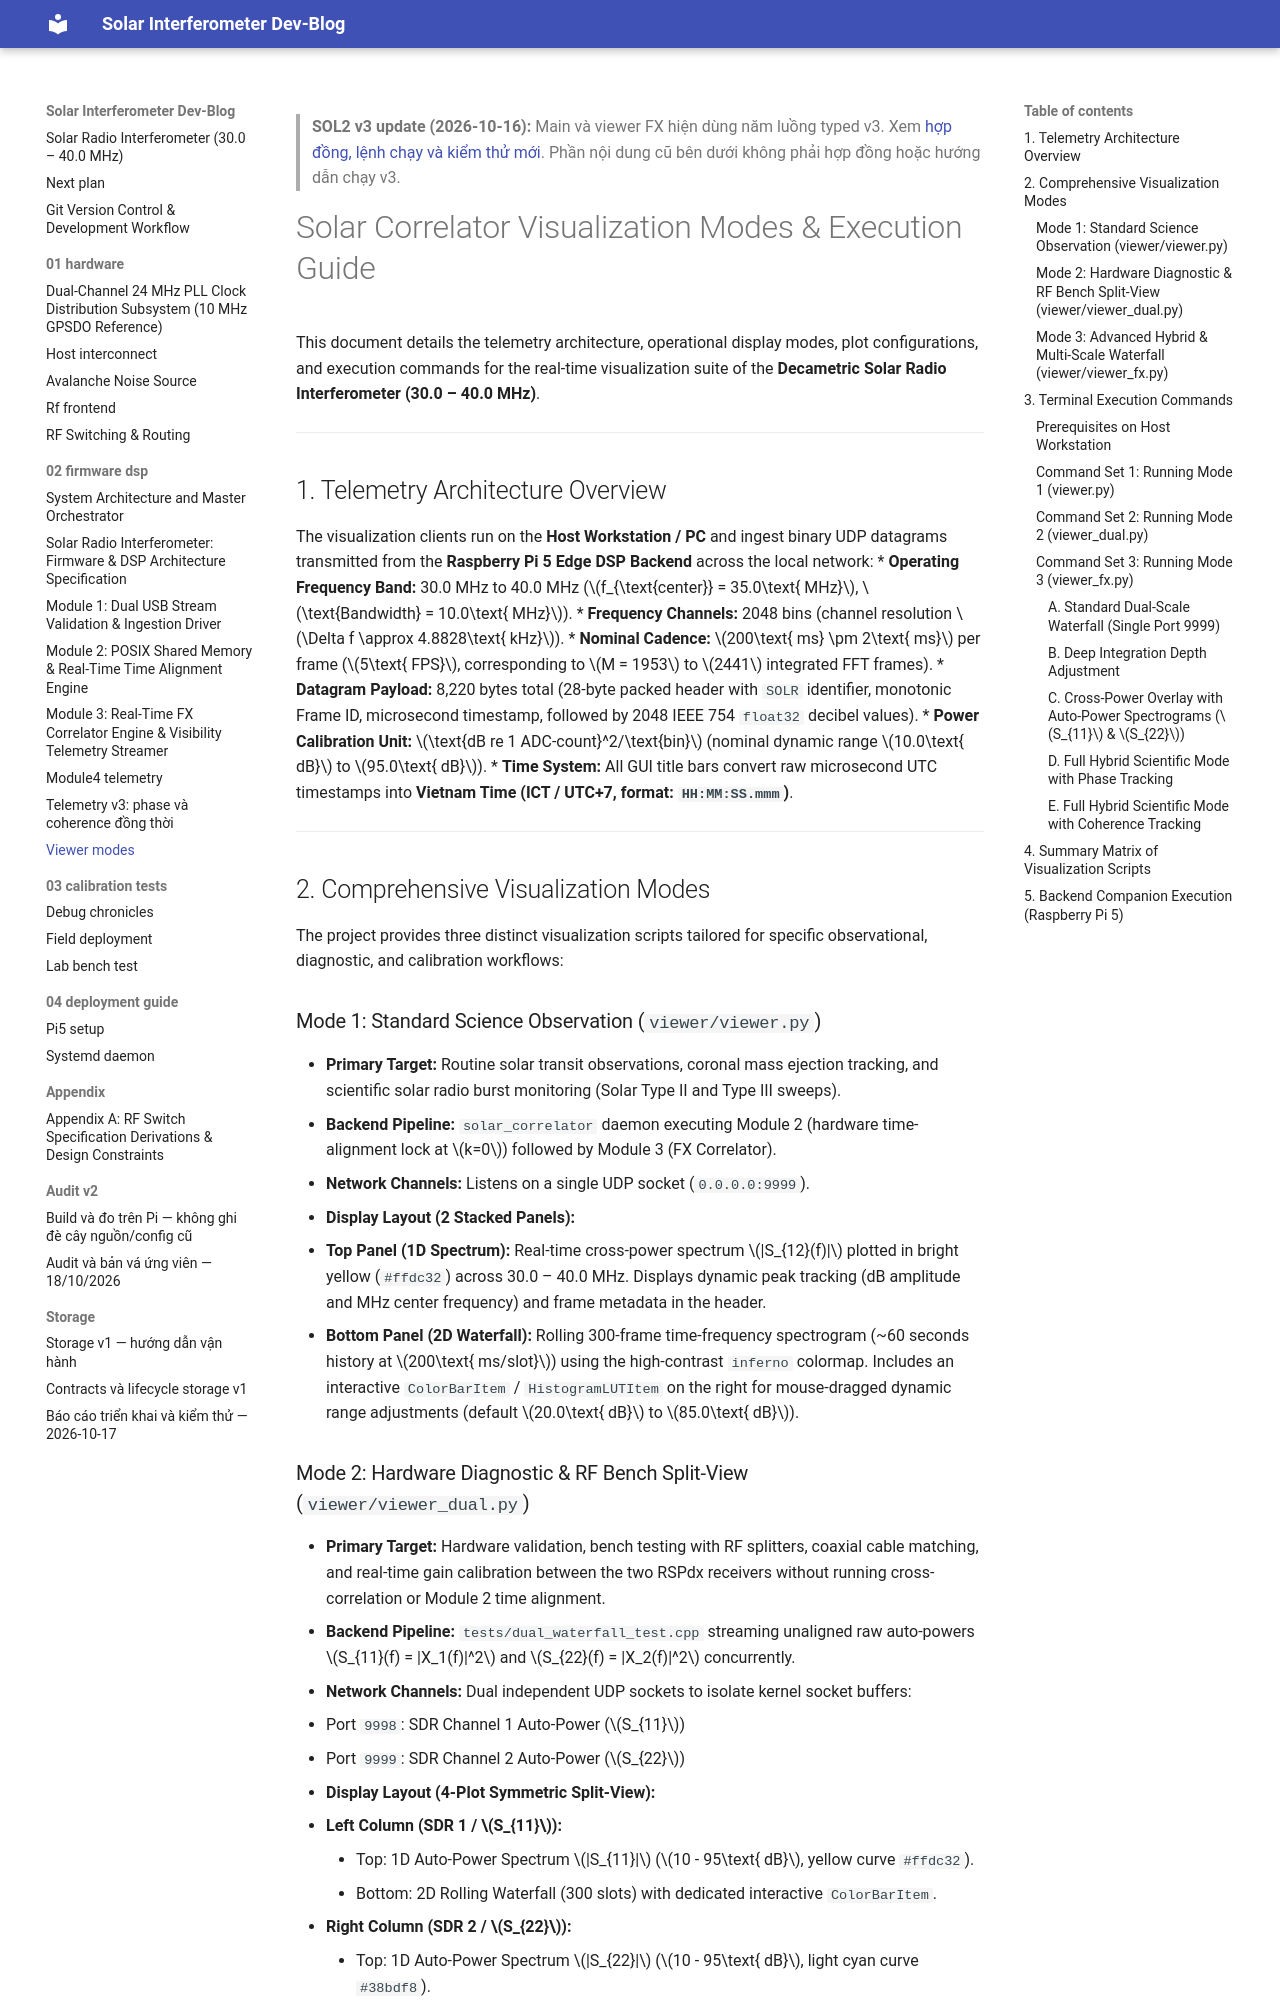

repository: tuchau1404/solar_correlator · page: 02-firmware-dsp/viewer-modes/index.html · generator: mkdocs

> **SOL2 v3 update (2026-10-16):** Main và viewer FX hiện dùng năm luồng typed v3.
> Xem [hợp đồng, lệnh chạy và kiểm thử mới](telemetry-v3-upgrade.md).
> Phần nội dung cũ bên dưới không phải hợp đồng hoặc hướng dẫn chạy v3.

# Solar Correlator Visualization Modes & Execution Guide

This document details the telemetry architecture, operational display modes, plot configurations, and execution commands for the real-time visualization suite of the **Decametric Solar Radio Interferometer (30.0 – 40.0 MHz)**.

---

## 1. Telemetry Architecture Overview

The visualization clients run on the **Host Workstation / PC** and ingest binary UDP datagrams transmitted from the **Raspberry Pi 5 Edge DSP Backend** across the local network:
* **Operating Frequency Band:** 30.0 MHz to 40.0 MHz ($f_{\text{center}} = 35.0\text{ MHz}$, $\text{Bandwidth} = 10.0\text{ MHz}$).
* **Frequency Channels:** 2048 bins (channel resolution $\Delta f \approx 4.8828\text{ kHz}$).
* **Nominal Cadence:** $200\text{ ms} \pm 2\text{ ms}$ per frame ($5\text{ FPS}$, corresponding to $M = 1953$ to $2441$ integrated FFT frames).
* **Datagram Payload:** 8,220 bytes total (28-byte packed header with `SOLR` identifier, monotonic Frame ID, microsecond timestamp, followed by 2048 IEEE 754 `float32` decibel values).
* **Power Calibration Unit:** $\text{dB re 1 ADC-count}^2/\text{bin}$ (nominal dynamic range $10.0\text{ dB}$ to $95.0\text{ dB}$).
* **Time System:** All GUI title bars convert raw microsecond UTC timestamps into **Vietnam Time (ICT / UTC+7, format: `HH:MM:SS.mmm`)**.

---

## 2. Comprehensive Visualization Modes

The project provides three distinct visualization scripts tailored for specific observational, diagnostic, and calibration workflows:

### Mode 1: Standard Science Observation (`viewer/viewer.py`)
* **Primary Target:** Routine solar transit observations, coronal mass ejection tracking, and scientific solar radio burst monitoring (Solar Type II and Type III sweeps).
* **Backend Pipeline:** `solar_correlator` daemon executing Module 2 (hardware time-alignment lock at $k=0$) followed by Module 3 (FX Correlator).
* **Network Channels:** Listens on a single UDP socket (`0.0.0.0:9999`).
* **Display Layout (2 Stacked Panels):**
  1. **Top Panel (1D Spectrum):** Real-time cross-power spectrum $|S_{12}(f)|$ plotted in bright yellow (`#ffdc32`) across 30.0 – 40.0 MHz. Displays dynamic peak tracking (dB amplitude and MHz center frequency) and frame metadata in the header.
  2. **Bottom Panel (2D Waterfall):** Rolling 300-frame time-frequency spectrogram (~60 seconds history at $200\text{ ms/slot}$) using the high-contrast `inferno` colormap. Includes an interactive `ColorBarItem` / `HistogramLUTItem` on the right for mouse-dragged dynamic range adjustments (default $20.0\text{ dB}$ to $85.0\text{ dB}$).
